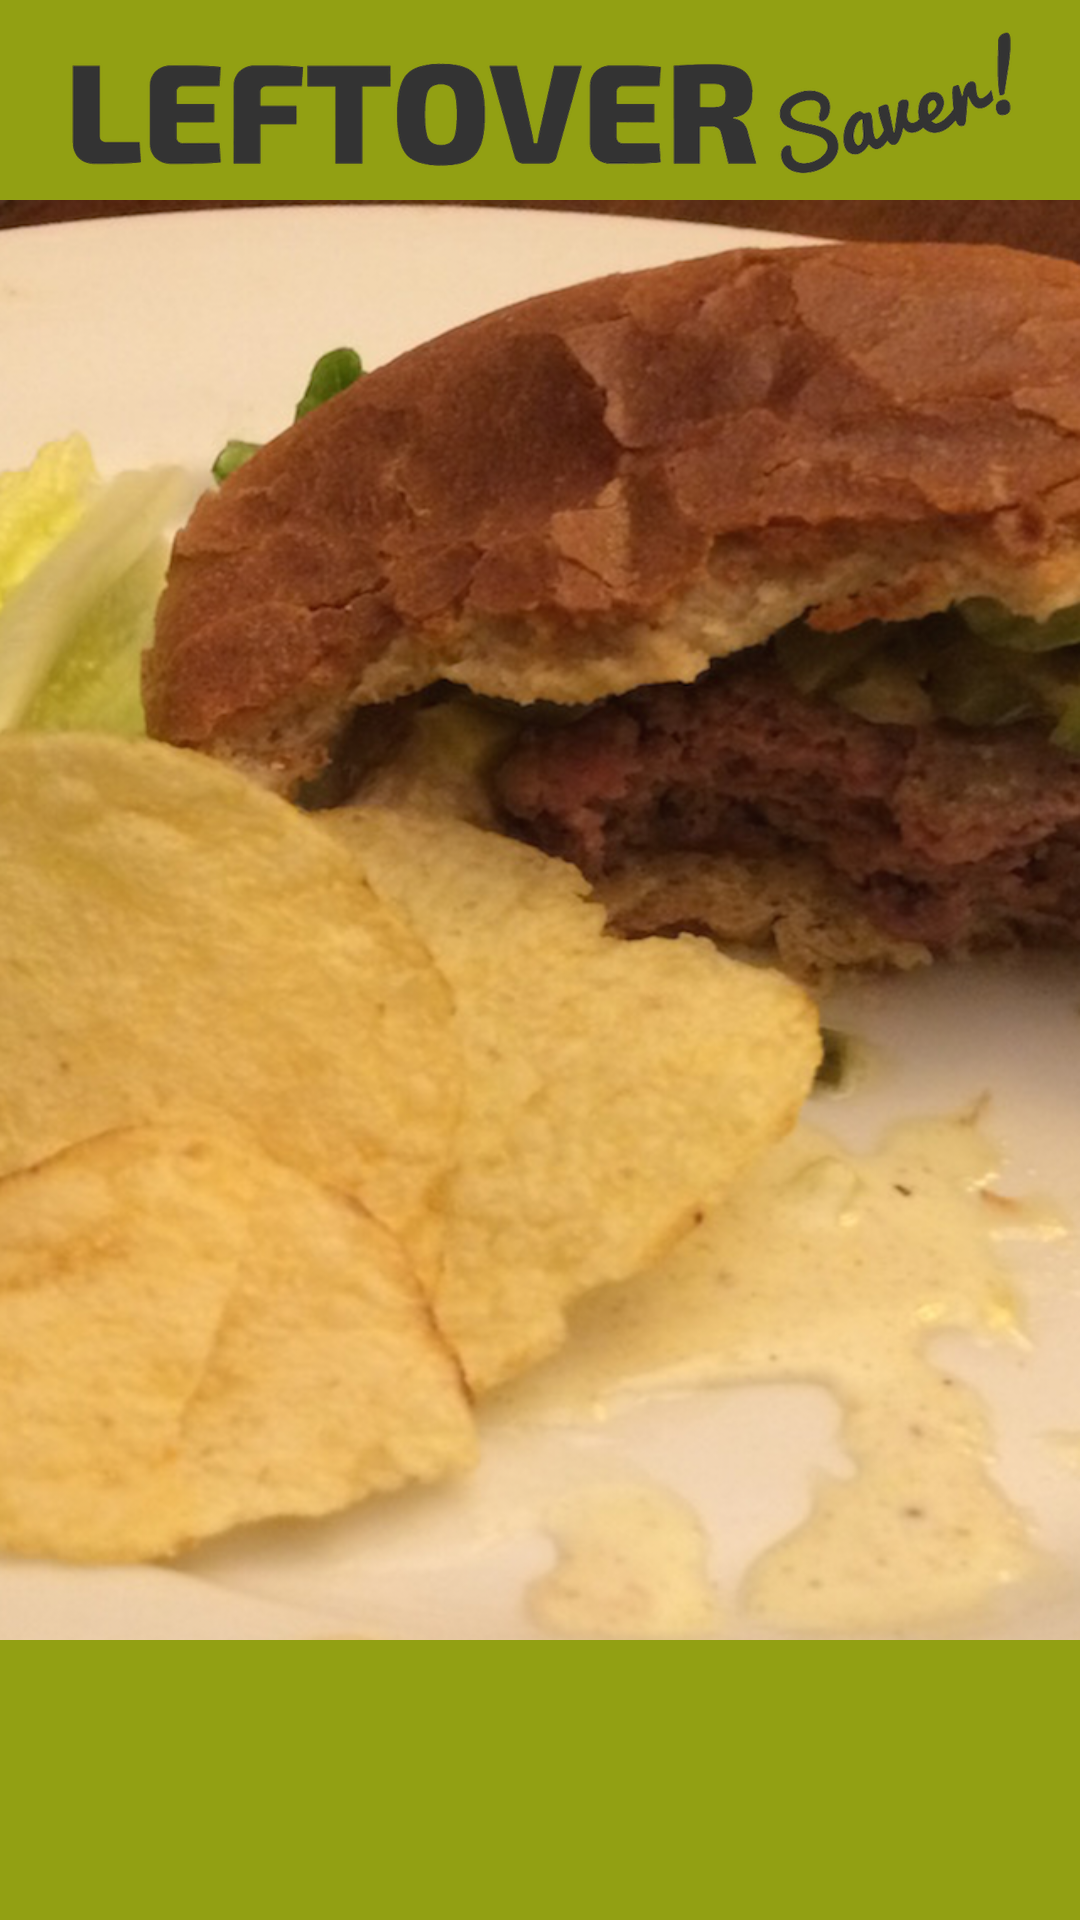

Reconstruct the res/layout file that produces this screen, plus the resources it refers to.
<!-- AndroidManifest.xml: application theme AppTheme -->
<!-- res/layout/save_activity.xml -->
<?xml version="1.0" encoding="utf-8"?>
<ScrollView xmlns:android="http://schemas.android.com/apk/res/android"
    xmlns:tools="http://schemas.android.com/tools"
    android:layout_width="match_parent"
    android:layout_height="match_parent"
    android:background="@color/colorMain"
    tools:context="com.example.android.leftoversaver.MainActivity">

    <RelativeLayout
        android:layout_width="match_parent"
        android:layout_height="wrap_content" >

        <ImageView
            android:id="@+id/logo_image_view"
            android:layout_alignParentTop="true"
            android:layout_width="match_parent"
            android:layout_height="match_parent"
            android:padding="8dp"
            android:src="@drawable/logo"
            android:background="@color/colorMain"/>

        <RelativeLayout
            android:layout_width="match_parent"
            android:layout_height="match_parent"
            android:layout_below="@id/logo_image_view">

            <ImageView
                android:layout_width="match_parent"
                android:layout_height="match_parent"
                android:scaleType="fitXY"
                android:src="@drawable/burger"/>

            <EditText
                android:id="@+id/food_item_entry"
                android:layout_width="match_parent"
                android:layout_height="@dimen/activity_layout_height"
                android:gravity="center"
                android:layout_marginTop="@dimen/activity_margin"
                android:layout_marginRight="@dimen/activity_margin"
                android:layout_marginLeft="@dimen/activity_margin"
                android:padding="8dp"
                android:background="@color/colorMain"
                android:hint="Food Item"
                android:inputType="text"
                android:textAppearance="?android:textAppearanceMedium"/>

            <TextView
                android:id="@+id/date_button"
                android:layout_below="@id/food_item_entry"
                android:layout_width="match_parent"
                android:layout_height="@dimen/activity_layout_height"
                android:gravity="center"
                android:layout_marginTop="@dimen/activity_margin"
                android:layout_marginRight="@dimen/activity_margin"
                android:layout_marginLeft="@dimen/activity_margin"
                android:padding="8dp"
                android:background="@color/colorMain"
                android:hint="Preparation Date"
                android:textAppearance="?android:textAppearanceMedium"
                android:onClick="showDatePickerDialog"/>

            <TextView
                android:id="@+id/time_button"
                android:layout_below="@id/date_button"
                android:layout_width="match_parent"
                android:layout_height="@dimen/activity_layout_height"
                android:gravity="center"
                android:layout_marginTop="@dimen/activity_margin"
                android:layout_marginRight="@dimen/activity_margin"
                android:layout_marginLeft="@dimen/activity_margin"
                android:padding="8dp"
                android:background="@color/colorMain"
                android:hint="Preparation Time"
                android:textAppearance="?android:textAppearanceMedium"
                android:onClick="showTimePickerDialog"/>

            
            
                
                
                
                
                
                
                
                
                
                

            <Button
                android:id="@+id/submit_button"
                android:layout_below="@id/time_button"
                android:layout_width="match_parent"
                android:layout_height="@dimen/activity_layout_height"
                android:layout_marginTop="@dimen/activity_margin"
                android:layout_marginRight="@dimen/activity_margin"
                android:layout_marginLeft="@dimen/activity_margin"
                android:padding="8dp"
                android:background="@color/colorMain"
                android:text="submit"
                android:onClick="saveItem" />
            

        </RelativeLayout>
    </RelativeLayout>
</ScrollView>
<!-- resources referenced by this layout -->
<resources>
  <color name="colorMain">#92A013</color>
  <!-- drawable burger: jpg bitmap (drawable, 156124 bytes) -->
  <!-- drawable logo: png bitmap (drawable, 43363 bytes) -->
  <style name="AppTheme" parent="Theme.AppCompat.Light.DarkActionBar">
          
          <item name="colorPrimary">@color/colorMain</item>
          <item name="colorPrimaryDark">@color/colorSecondary</item>
          <item name="colorAccent">@color/colorSecondary</item>
      </style>
  <color name="colorSecondary">#B3CD23</color>
</resources>
